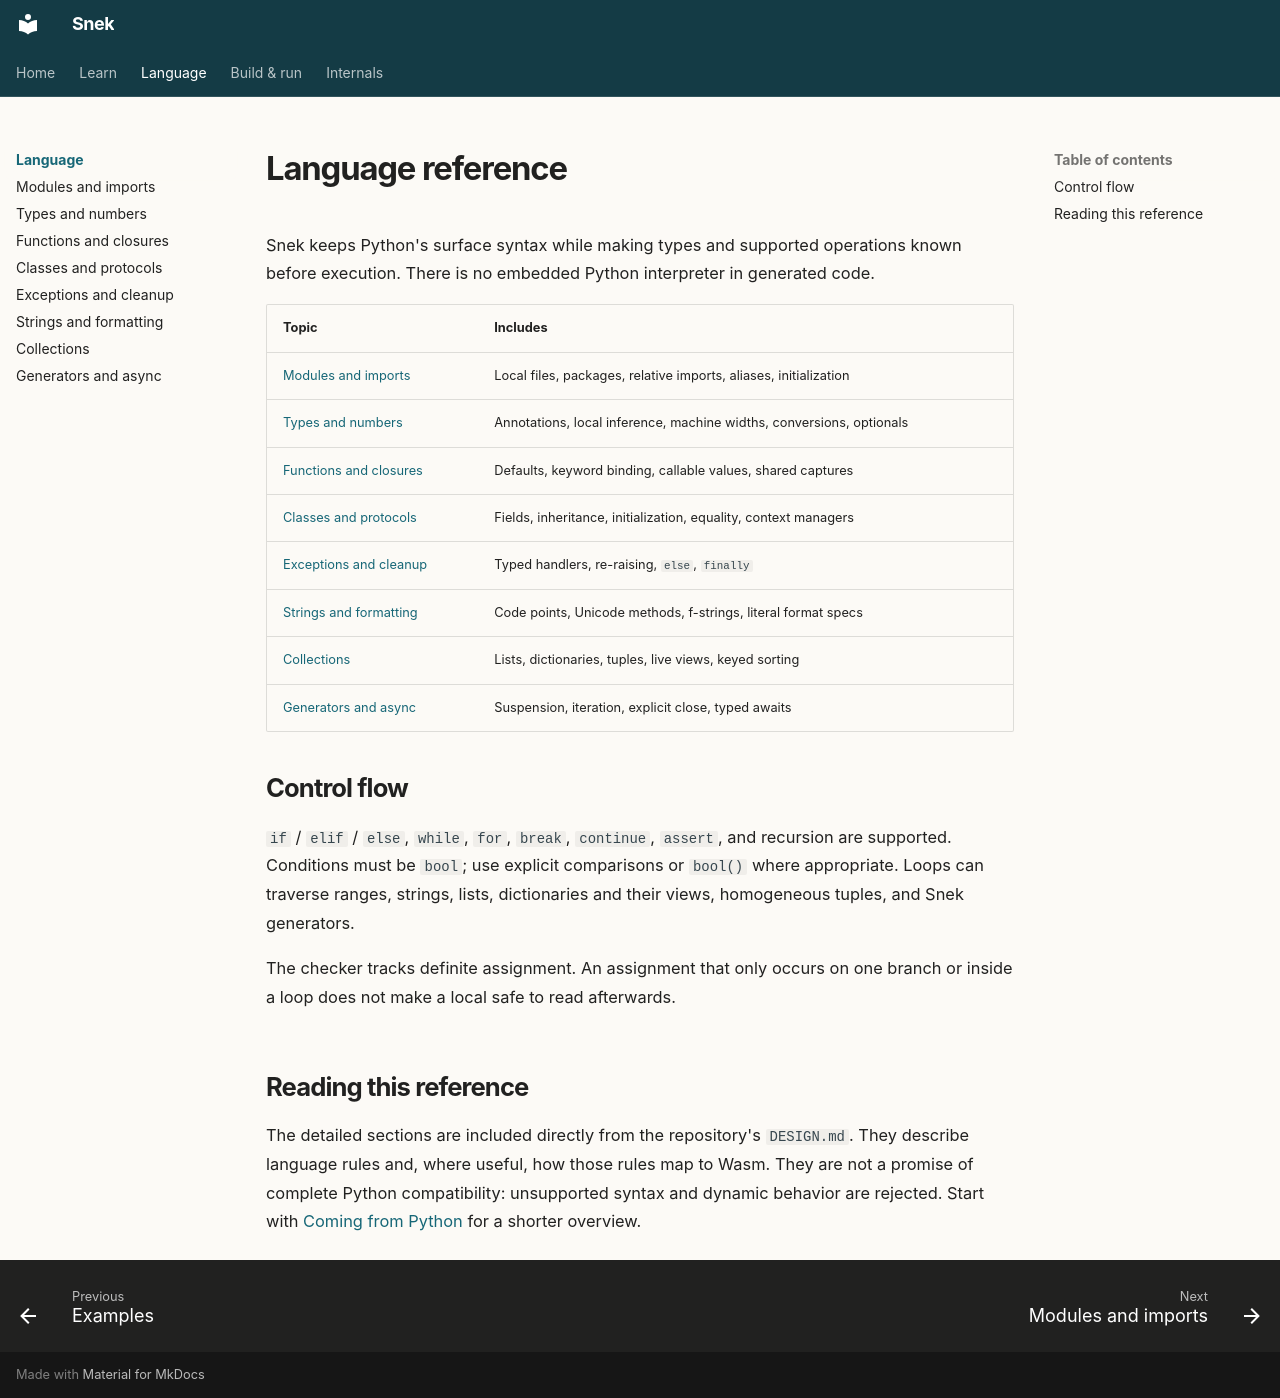

repository: rickfast/snek · page: language/index.html · generator: mkdocs

# Language reference

Snek keeps Python's surface syntax while making types and supported operations
known before execution. There is no embedded Python interpreter in generated code.

| Topic | Includes |
| --- | --- |
| [Modules and imports](modules.md) | Local files, packages, relative imports, aliases, initialization |
| [Types and numbers](types.md) | Annotations, local inference, machine widths, conversions, optionals |
| [Functions and closures](functions.md) | Defaults, keyword binding, callable values, shared captures |
| [Classes and protocols](classes.md) | Fields, inheritance, initialization, equality, context managers |
| [Exceptions and cleanup](exceptions.md) | Typed handlers, re-raising, `else`, `finally` |
| [Strings and formatting](strings.md) | Code points, Unicode methods, f-strings, literal format specs |
| [Collections](collections.md) | Lists, dictionaries, tuples, live views, keyed sorting |
| [Generators and async](async.md) | Suspension, iteration, explicit close, typed awaits |

## Control flow

`if` / `elif` / `else`, `while`, `for`, `break`, `continue`, `assert`, and recursion
are supported. Conditions must be `bool`; use explicit comparisons or `bool()`
where appropriate. Loops can traverse ranges, strings, lists, dictionaries and
their views, homogeneous tuples, and Snek generators.

The checker tracks definite assignment. An assignment that only occurs on one
branch or inside a loop does not make a local safe to read afterwards.

## Reading this reference

The detailed sections are included directly from the repository's `DESIGN.md`.
They describe language rules and, where useful, how those rules map to Wasm.
They are not a promise of complete Python compatibility: unsupported syntax and
dynamic behavior are rejected. Start with [Coming from Python](../learn/python.md)
for a shorter overview.
